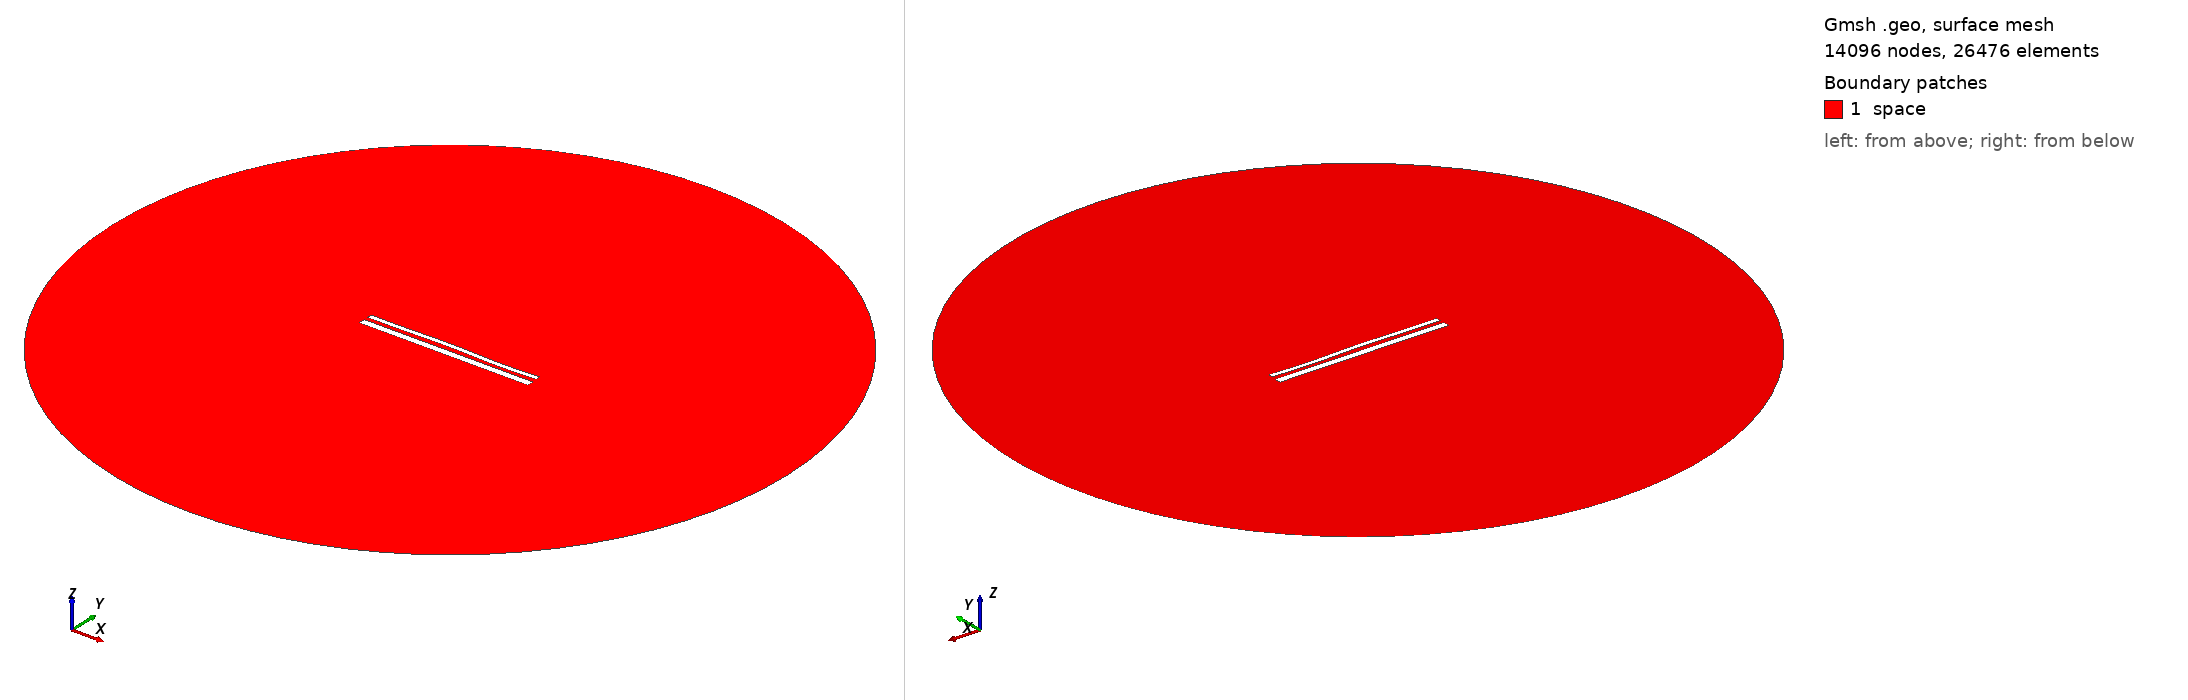

Gmsh geometry script, surface-meshed: 14096 nodes, 26476 surface elements. Boundary patches (legend numbers): 1 space. Left view from above one corner, right view from below the opposite corner. Legend entries are the model's physical surfaces. The drawing asked Gmsh for element sizes between 1% and 20% of the model's largest extent; the script's own settings can give other sizes.

=== 14121.geo (drawn) ===
//---------------------------------------
// Geometry kernel
//---------------------------------------

SetFactory("OpenCASCADE");



//---------------------------------------
// Parameters of the geometry
//---------------------------------------

// Overetch of the upper plate
overetch = 0.5;

// Distance between the plates
distance = 2.0;

// Discretization over the x axis (for the deformation)
nx = 50; 

// Length of the plate
L = 100 - overetch; 

// Number of modes
n = 4; 

// 1st mode coefficient
coeff(1) = 0.0;
beta(1) = 0.596864 * 3.1415926535 / L;

// 2nd mode coefficient
coeff(2) = 0.15;
beta(2) = 1.49418 * 3.1415926535 / L;

// 3rd mode coefficient
coeff(3) = 0.15;
beta(3) = 2.50025 * 3.1415926535 / L;

// 4th mode coefficient
coeff(4) = -0.15;
beta(4) = 3.49999 * 3.1415926535 / L;



//---------------------------------------
// Upper plate (deformed rectangle)
//---------------------------------------

// Coordiantes of the upper plate
xmin = -50;
xmax = 50 - overetch;

// Height of the upper plate
yheight = 4 - 2 * overetch;

// Indexes of the points
UpperID[] = {};
LowerID[] = {};
LeftID[] = {};
RightID[] = {};

// Point index
p = 1;

// Horizontal edges
For i In {1:nx}
    x = xmin + (i-1)*(xmax - xmin)/(nx-1);

    y_bottom = distance / 2 + overetch;
    For j In {1:n}
        C = (Cosh(beta(j)*L) + Cos(beta(j)*L)) / (Sinh(beta(j)*L) + Sin(beta(j)*L));
        y_bottom  = y_bottom + coeff(j) * (Cosh(beta(j)*(x+50)) - Cos(beta(j)*(x+50)) - C * (Sinh(beta(j)*(x+50)) - Sin(beta(j)*(x+50))));
    EndFor

    y_top = y_bottom + yheight;

    Point(p) = {x, y_top, 0, 1.0};
    UpperID[i] = p;
    p = p + 1;

    Point(p) = {x, y_bottom, 0, 1.0};
    LowerID[i] = p;
    p = p + 1;
EndFor

// Create point lists
UpperPts[] = {}; LowerPts[] = {};
For i In {1:nx}
  UpperPts[] += {UpperID[i]};
  LowerPts[] += {LowerID[i]};
EndFor

// Build splines
Spline(1) = {UpperPts[]};
Spline(2) = {LowerPts[]};
Line(3) = {LowerPts[nx-1], UpperPts[nx-1]};
Line(4) = {LowerPts[0], UpperPts[0]};

// Build the plane surface
Curve Loop(1) = {2, 3, -1, -4};
Plane Surface(1) = {1};



//---------------------------------------
// Lower plate (rectangle)
//---------------------------------------

// Vertices
Point(1001) = {-50, -1, 0, 1.0};
Point(1002) = { 50, -1, 0, 1.0};
Point(1003) = { 50,  -5, 0, 1.0};
Point(1004) = {-50,  -5, 0, 1.0};

// Edges
Line(5) = {1001, 1002};
Line(6) = {1002, 1003};
Line(7) = {1003, 1004};
Line(8) = {1004, 1001};

// Plane surface
Line Loop(2) = {5, 6, 7, 8};
Plane Surface(2) = {2}; 



//---------------------------------------
// Outer (fictious) boundary
//---------------------------------------

// Points
Point(1005) = {0, 0, 0};       // Center
Point(1006) = {200, 0, 0};     // Start point
Point(1007) = {0, 200, 0};     // 90 degrees
Point(1008) = {-200, 0, 0};    // 180 degrees
Point(1009) = {0, -200, 0};    // 270 degrees

// Circle arcs (each needs start, center, end)
Circle(9) = {1006, 1005, 1007};
Circle(10) = {1007, 1005, 1008};
Circle(11) = {1008, 1005, 1009};
Circle(12) = {1009, 1005, 1006};

// Plane surface for the entire domain
Curve Loop(3) = {9, 10, 11, 12};
Surface(3) = {3};

// Subtract the plates from the whole domain to obtain the actual domain where we want to solve the equations
BooleanDifference{ Surface{3}; Delete; }{ Surface{1}; Surface{2}; Delete; }




//---------------------------------------
// Transfinite Lines/Curves
//---------------------------------------

// Set the number of points on the boundaries
r = 7;

// Plates
Transfinite Curve {1, 2} = 50*r Using Progression 1;
Transfinite Curve {3, 4} = 2*r Using Progression 1;
Transfinite Line {5, 7} = 50*r Using Progression 1;
Transfinite Line {6, 8} = 2*r Using Progression 1;

// Outer boundary
Transfinite Line {9, 10, 11, 12} = 20 Using Progression 1;



//---------------------------------------
// Physical groups
//---------------------------------------                

// Physical curves (boundaries)
Physical Line("force_segment", 10) = {2};
Physical Line("upper_plate", 11) = {1, 3, 4};
Physical Line("lower_plate", 12) = {5, 6, 7, 8};
Physical Line("boundary", 20) = {9, 10, 11, 12};

// Physical Surfaces
Physical Surface("space", 30) = {3};



//---------------------------------------
// 6. Generate the Mesh
//---------------------------------------

// 2D mesh generation
Mesh 2;
